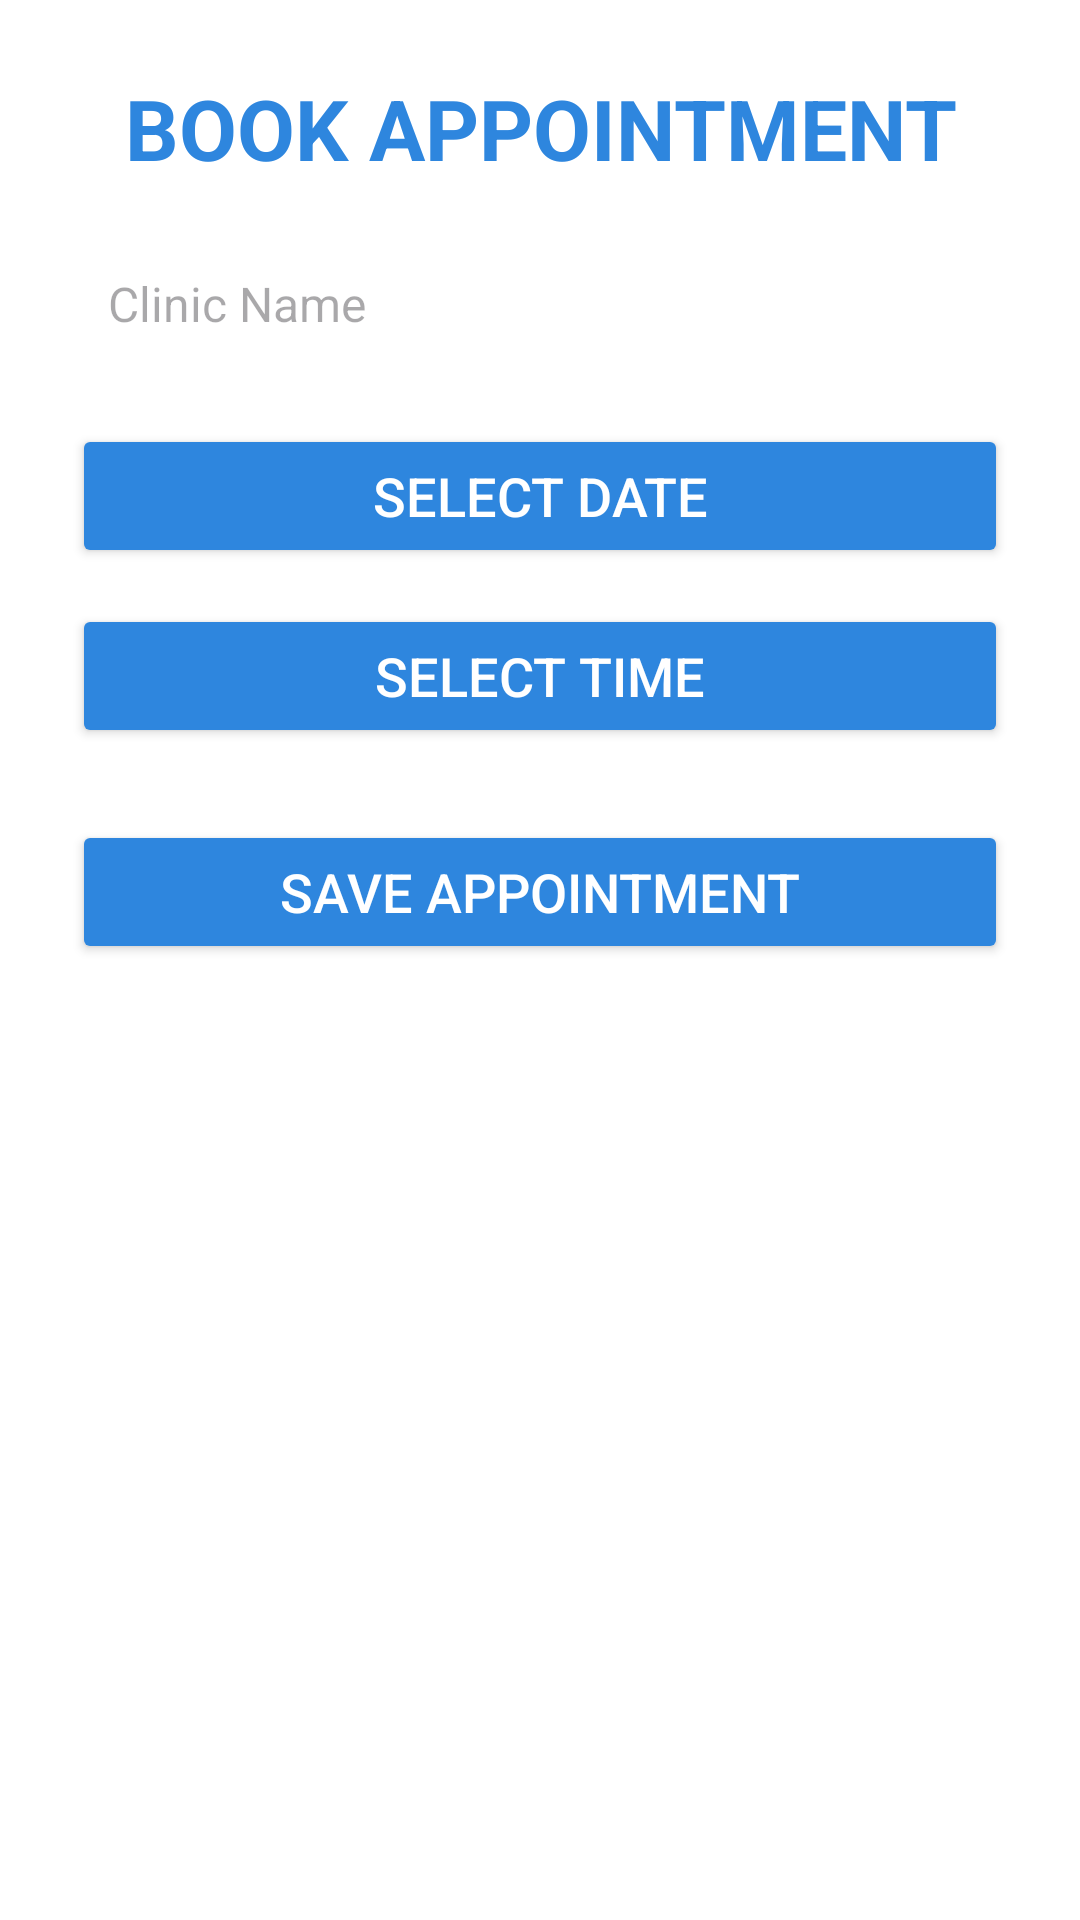

Produce the Android XML layout that renders to this screen, including the resource entries it uses.
<!-- AndroidManifest.xml: application theme Theme.MediFind -->
<!-- res/layout/fragment_appointment.xml -->
<?xml version="1.0" encoding="utf-8"?>
<LinearLayout
    xmlns:android="http://schemas.android.com/apk/res/android"
    android:layout_width="match_parent"
    android:layout_height="match_parent"
    android:orientation="vertical"
    android:padding="24dp"
    android:background="#FFFFFF">

    
    <TextView
        android:layout_width="match_parent"
        android:layout_height="wrap_content"
        android:text="BOOK APPOINTMENT"
        android:textSize="28sp"
        android:textStyle="bold"
        android:textColor="#2E86DE"
        android:gravity="center"
        android:paddingBottom="16dp" />

    
    <EditText
        android:id="@+id/etClinicName"
        android:layout_width="match_parent"
        android:layout_height="wrap_content"
        android:layout_marginBottom="16dp"
        android:background="@drawable/edittext_background"
        android:hint="Clinic Name"
        android:inputType="textPersonName"
        android:minHeight="48dp"
        android:padding="12dp"
        android:textColor="#000000"
        android:textSize="16sp" />

    
    <Button
        android:id="@+id/btnDate"
        android:layout_width="match_parent"
        android:layout_height="wrap_content"
        android:text="Select Date"
        android:textColor="@android:color/white"
        android:textSize="18sp"
        android:backgroundTint="#2E86DE"
        android:layout_marginBottom="12dp"/>

    
    <Button
        android:id="@+id/btnTime"
        android:layout_width="match_parent"
        android:layout_height="wrap_content"
        android:text="Select Time"
        android:textColor="@android:color/white"
        android:textSize="18sp"
        android:backgroundTint="#2E86DE"
        android:layout_marginBottom="24dp"/>

    
    <Button
        android:id="@+id/btnSave"
        android:layout_width="match_parent"
        android:layout_height="wrap_content"
        android:text="SAVE APPOINTMENT"
        android:textColor="@android:color/white"
        android:textSize="18sp"
        android:backgroundTint="#2E86DE"/>

</LinearLayout>
<!-- resources referenced by this layout -->
<resources>
  <style name="Theme.MediFind" parent="Base.Theme.MediFind" />
  <style name="Base.Theme.MediFind" parent="Theme.Material3.DayNight.NoActionBar">
          
          
      </style>
</resources>
